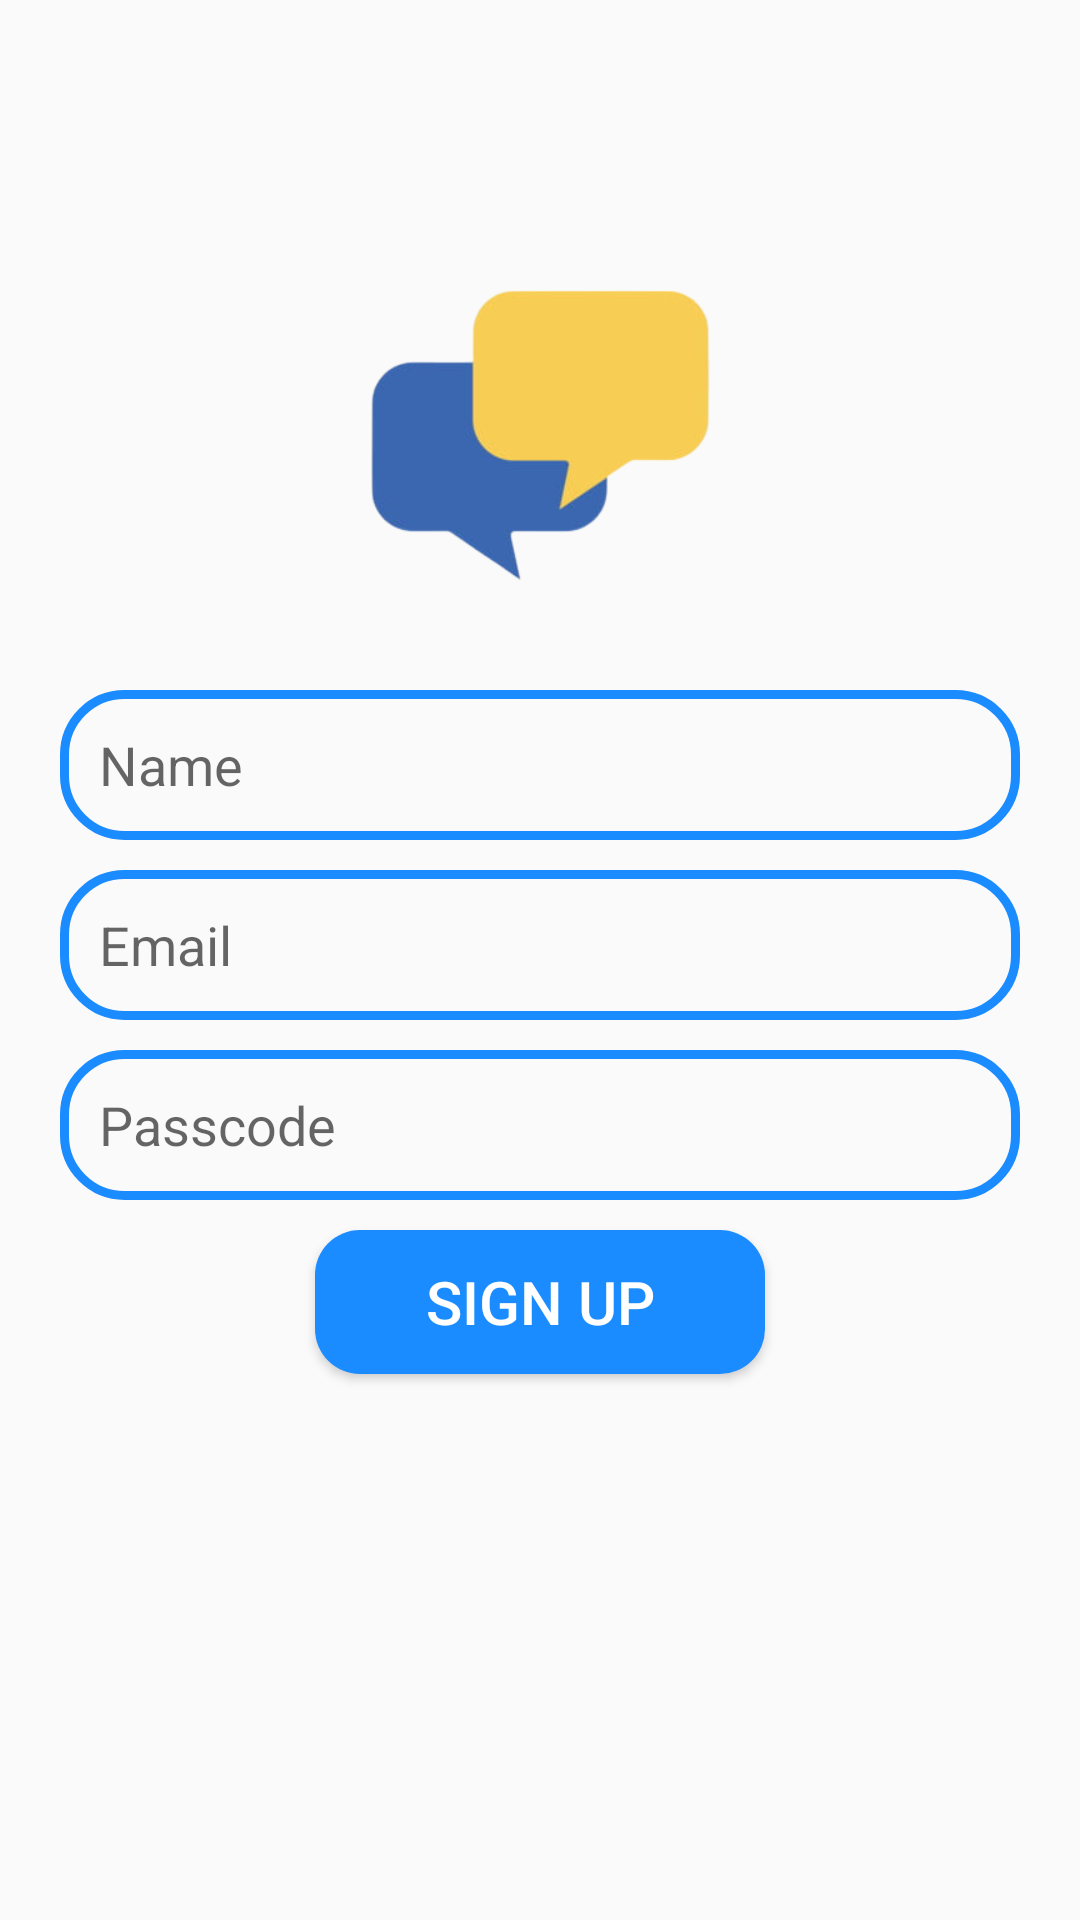

Produce the Android XML layout that renders to this screen, including the resource entries it uses.
<!-- AndroidManifest.xml: application theme Theme.ChattingApplication -->
<!-- res/layout/activity_signup.xml -->
<?xml version="1.0" encoding="utf-8"?>
<RelativeLayout xmlns:android="http://schemas.android.com/apk/res/android"
    xmlns:app="http://schemas.android.com/apk/res-auto"
    xmlns:tools="http://schemas.android.com/tools"
    android:layout_width="match_parent"
    android:layout_height="match_parent"
    tools:context=".Signup">
    <ImageView
        android:id="@+id/app_logo"
        android:layout_width="150dp"
        android:layout_height="150dp"
        android:src="@drawable/logo_1234"
        android:layout_centerHorizontal="true"
        android:layout_marginTop="70dp"
        />
    <EditText
        android:id="@+id/edt_name"
        android:layout_width="match_parent"
        android:layout_height="50dp"
        android:layout_below="@+id/app_logo"
        android:layout_marginTop="10dp"
        android:hint="Name"
        android:paddingLeft="13dp"
        android:background="@drawable/edt_background"
        android:layout_marginLeft="20dp"
        android:layout_marginRight="20dp"/>
    <EditText
        android:id="@+id/edt_email"
        android:layout_width="match_parent"
        android:layout_height="50dp"
        android:layout_below="@+id/edt_name"
        android:layout_marginTop="10dp"
        android:hint="Email"
        android:paddingLeft="13dp"
        android:background="@drawable/edt_background"
        android:layout_marginLeft="20dp"
        android:layout_marginRight="20dp"/>
    <EditText
        android:id="@+id/edt_pas"
        android:layout_width="match_parent"
        android:layout_height="50dp"
        android:layout_below="@+id/edt_email"
        android:layout_marginTop="10dp"
        android:hint="Passcode"
        android:paddingLeft="13dp"
        android:background="@drawable/edt_background"
        android:layout_marginLeft="20dp"
        android:layout_marginRight="20dp"/>


    <Button
        android:id="@+id/signuo"
        android:layout_width="150dp"
        android:layout_height="wrap_content"
        android:layout_below="@+id/edt_pas"
        android:text="Sign up"
        android:textSize="20sp"
        android:background="@drawable/btn_background"
        android:textColor="@color/white"
        android:layout_centerHorizontal="true"
        android:layout_marginTop="10dp"/>
</RelativeLayout>
<!-- resources referenced by this layout -->
<resources>
  <color name="white">#FFFFFFFF</color>
  <!-- drawable btn_background (drawable) -->
  <?xml version="1.0" encoding="utf-8"?>
  
  <shape xmlns:android="http://schemas.android.com/apk/res/android">
       <corners android:radius="15dp"/>
      <solid android:color="@color/background"/>
  </shape>
  <!-- drawable edt_background (drawable) -->
  <?xml version="1.0" encoding="utf-8"?>
  
  <shape xmlns:android="http://schemas.android.com/apk/res/android">
      <corners android:radius="20dp"/>
      <stroke android:color="@color/background"
          android:width="3dp"/>
  
  </shape>
  <!-- drawable logo_1234: png bitmap (drawable, 22218 bytes) -->
  <style name="Theme.ChattingApplication" parent="Theme.AppCompat.Light">
          
          <item name="colorPrimary">@color/purple_500</item>
          <item name="colorPrimaryVariant">@color/purple_700</item>
          <item name="colorOnPrimary">@color/white</item>
          
          <item name="colorSecondary">@color/teal_200</item>
          <item name="colorSecondaryVariant">@color/teal_700</item>
          <item name="colorOnSecondary">@color/black</item>
          
          <item name="android:statusBarColor">?attr/colorPrimaryVariant</item>
          
      </style>
  <color name="background">#1a8cff</color>
  <color name="purple_500">#FF6200EE</color>
  <color name="purple_700">#FF3700B3</color>
  <color name="teal_200">#FF03DAC5</color>
  <color name="teal_700">#FF018786</color>
  <color name="black">#FF000000</color>
</resources>
